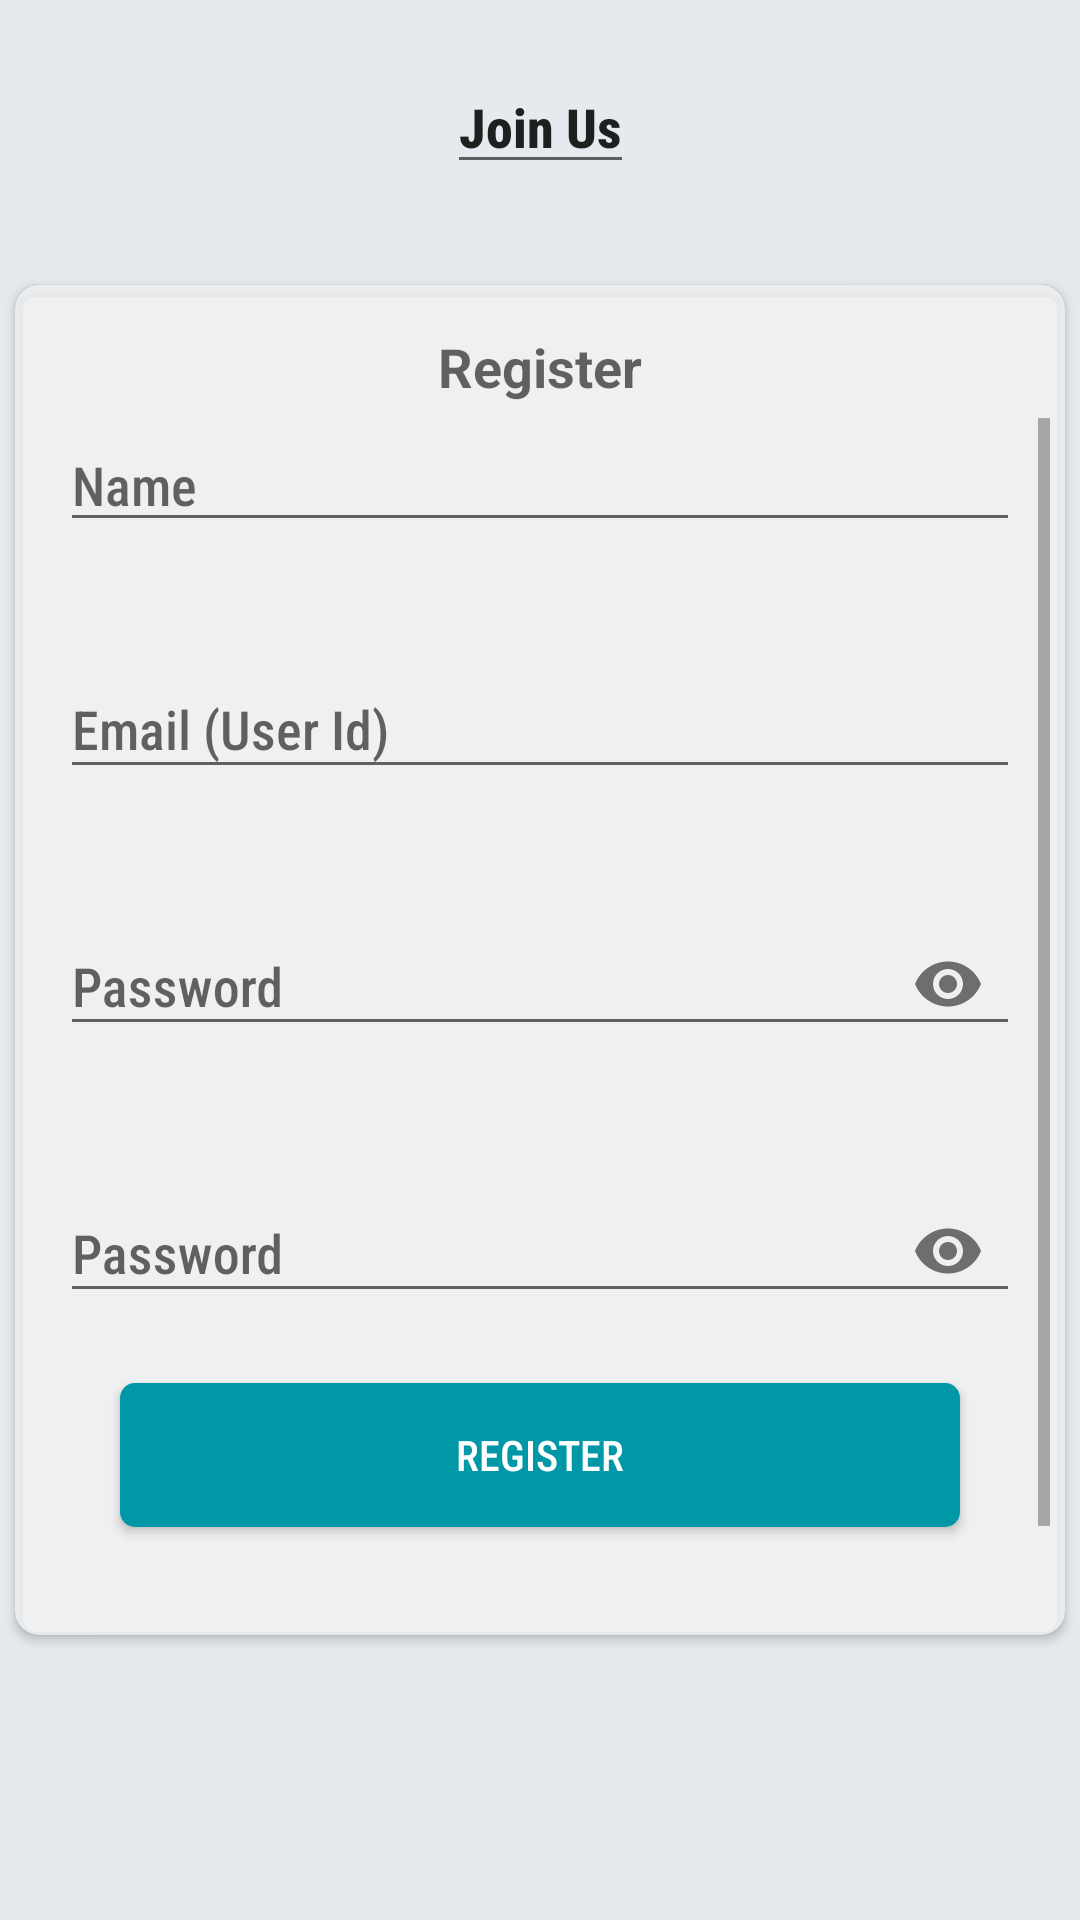

The Android layout XML behind this screen, and the referenced resources:
<!-- AndroidManifest.xml: application theme Theme.NoMyApplication -->
<!-- res/layout/activity_register.xml -->
<?xml version="1.0" encoding="utf-8"?>
<layout xmlns:android="http://schemas.android.com/apk/res/android"
    xmlns:app="http://schemas.android.com/apk/res-auto"
    xmlns:tools="http://schemas.android.com/tools">

    <androidx.constraintlayout.widget.ConstraintLayout
        android:layout_width="match_parent"
        android:layout_height="match_parent"
        android:background="@color/blur"
        tools:context=".Login">

        <TextView
            android:id="@+id/title1"
            style="@style/Widget.AppCompat.AutoCompleteTextView"
            android:layout_width="wrap_content"
            android:layout_height="wrap_content"
            android:layout_marginTop="20dp"
            android:text="@string/joinus"
            android:textSize="18sp"
            android:textStyle="bold"
            app:layout_constraintLeft_toLeftOf="parent"
            app:layout_constraintRight_toRightOf="parent"
            app:layout_constraintTop_toTopOf="parent" />


        <androidx.cardview.widget.CardView
            android:layout_width="350dp"
            android:layout_height="450dp"
            app:cardBackgroundColor="@color/transparent"
            app:cardCornerRadius="8dp"
            app:layout_constraintBottom_toBottomOf="parent"
            app:layout_constraintLeft_toLeftOf="parent"
            app:layout_constraintRight_toRightOf="parent"
            app:layout_constraintTop_toTopOf="parent">

            <androidx.constraintlayout.widget.ConstraintLayout
                android:layout_width="match_parent"
                android:layout_height="match_parent"
                android:layout_margin="5dp">

                <TextView
                    android:id="@+id/form_title"
                    style="@style/TextAppearance.MaterialComponents.Headline3"
                    android:layout_width="wrap_content"
                    android:layout_height="wrap_content"
                    android:layout_marginTop="10dp"
                    android:text="@string/register"
                    android:textSize="18sp"
                    android:textStyle="bold"
                    app:layout_constraintLeft_toLeftOf="parent"
                    app:layout_constraintRight_toRightOf="parent"
                    app:layout_constraintTop_toTopOf="parent" />

                <ScrollView
                    android:layout_width="match_parent"
                    android:layout_height="0dp"
                    android:layout_marginTop="@dimen/dp5"
                    android:paddingBottom="@dimen/dp10"
                    app:layout_constraintBottom_toBottomOf="parent"
                    app:layout_constraintTop_toBottomOf="@id/form_title">

                    <LinearLayout
                        android:id="@+id/register_form"
                        android:layout_width="match_parent"
                        android:layout_height="0dp"
                        android:gravity="center_vertical"
                        android:orientation="vertical"
                        android:paddingLeft="10dp"
                        android:paddingRight="10dp"
                        app:layout_constraintBottom_toBottomOf="parent"
                        app:layout_constraintTop_toBottomOf="@id/form_title">

                        <com.google.android.material.textfield.TextInputEditText
                            android:id="@+id/name"
                            android:layout_width="match_parent"
                            android:layout_height="wrap_content"
                            android:hint="@string/name"
                            android:imeOptions="actionNext"
                            android:maxLength="50"
                            android:maxLines="1"
                            android:singleLine="true" />

                        <com.google.android.material.textfield.TextInputLayout
                            android:layout_width="match_parent"
                            android:layout_height="wrap_content"
                            android:layout_marginTop="30dp">

                            <com.google.android.material.textfield.TextInputEditText
                                android:id="@+id/email"
                                android:layout_width="match_parent"
                                android:layout_height="wrap_content"
                                android:layout_marginTop="30dp"
                                android:hint="@string/email"
                                android:imeOptions="actionDone"
                                android:inputType="textPassword"
                                android:maxLength="10"
                                android:maxLines="1" />
                        </com.google.android.material.textfield.TextInputLayout>

                        <com.google.android.material.textfield.TextInputLayout
                            android:layout_width="match_parent"
                            android:layout_height="wrap_content"
                            android:layout_marginTop="30dp"
                            app:passwordToggleEnabled="true">

                            <com.google.android.material.textfield.TextInputEditText
                                android:id="@+id/regpass"
                                android:layout_width="match_parent"
                                android:layout_height="wrap_content"
                                android:layout_marginTop="30dp"
                                android:hint="@string/password"
                                android:imeOptions="actionDone"
                                android:inputType="textPassword"
                                android:maxLength="10"
                                android:maxLines="1" />
                        </com.google.android.material.textfield.TextInputLayout>

                        <com.google.android.material.textfield.TextInputLayout
                            android:layout_width="match_parent"
                            android:layout_height="wrap_content"
                            android:layout_marginTop="30dp"
                            app:passwordToggleEnabled="true">

                            <com.google.android.material.textfield.TextInputEditText
                                android:id="@+id/cnfpass"
                                android:layout_width="match_parent"
                                android:layout_height="wrap_content"
                                android:layout_marginTop="30dp"
                                android:hint="@string/password"
                                android:imeOptions="actionDone"
                                android:inputType="textPassword"
                                android:maxLength="10"
                                android:maxLines="1" />
                        </com.google.android.material.textfield.TextInputLayout>

                        <Button
                            android:id="@+id/register_btn"
                            android:layout_width="match_parent"
                            android:layout_height="wrap_content"
                            android:layout_gravity="center_horizontal"
                            android:layout_margin="20dp"
                            android:layout_marginLeft="@dimen/dp10"
                            android:layout_marginRight="@dimen/dp10"
                            android:background="@drawable/btn_go"
                            android:text="@string/register"
                            android:textColor="@color/white" />

                        <TextView
                            android:id="@+id/ch_login"
                            android:layout_width="wrap_content"
                            android:layout_height="wrap_content"
                            android:layout_gravity="center_horizontal"
                            android:layout_marginTop="@dimen/dp10"
                            android:text="Allready Registered ?"
                            android:textColor="@color/black"
                            android:textSize="18sp" />
                    </LinearLayout>

                </ScrollView>


            </androidx.constraintlayout.widget.ConstraintLayout>

        </androidx.cardview.widget.CardView>

    </androidx.constraintlayout.widget.ConstraintLayout>
</layout>
<!-- resources referenced by this layout -->
<resources>
  <color name="black">#FF000000</color>
  <color name="blur">#E5EAEF</color>
  <color name="transparent">#D0F1F2F3</color>
  <color name="white">#FFFFFFFF</color>
  <dimen name="dp10">10dp</dimen>
  <dimen name="dp5">5dp</dimen>
  <!-- drawable btn_go (drawable) -->
  <?xml version="1.0" encoding="utf-8"?>
  <shape android:shape="rectangle" xmlns:android="http://schemas.android.com/apk/res/android">
  
      <solid android:color="@color/primary_dark"/>
      <corners android:radius="@dimen/dp5"/>
  
  </shape>
  <string name="email">Email (User Id)</string>
  <string name="joinus">Join Us</string>
  <string name="name">Name</string>
  <string name="password">Password</string>
  <string name="register">Register</string>
  <style name="Theme.NoMyApplication" parent="Theme.AppCompat.Light.NoActionBar">
          
          <item name="colorPrimary">@color/primary</item>
          <item name="colorPrimaryVariant">@color/primary_dark</item>
          <item name="colorOnPrimary">@color/accent</item>
          
          <item name="colorSecondary">@color/teal_200</item>
          <item name="colorSecondaryVariant">@color/teal_700</item>
          <item name="colorOnSecondary">@color/black</item>
          
          <item name="android:statusBarColor" tools:targetApi="l">?attr/colorPrimaryVariant</item>
          <item name="fontFamily">sans-serif-condensed-medium</item>
          
      </style>
  <color name="primary_dark">#0097A7</color>
  <color name="primary">#00BCD4</color>
  <color name="accent">#B2EBF2</color>
  <color name="teal_200">#FF03DAC5</color>
  <color name="teal_700">#FF018786</color>
</resources>
